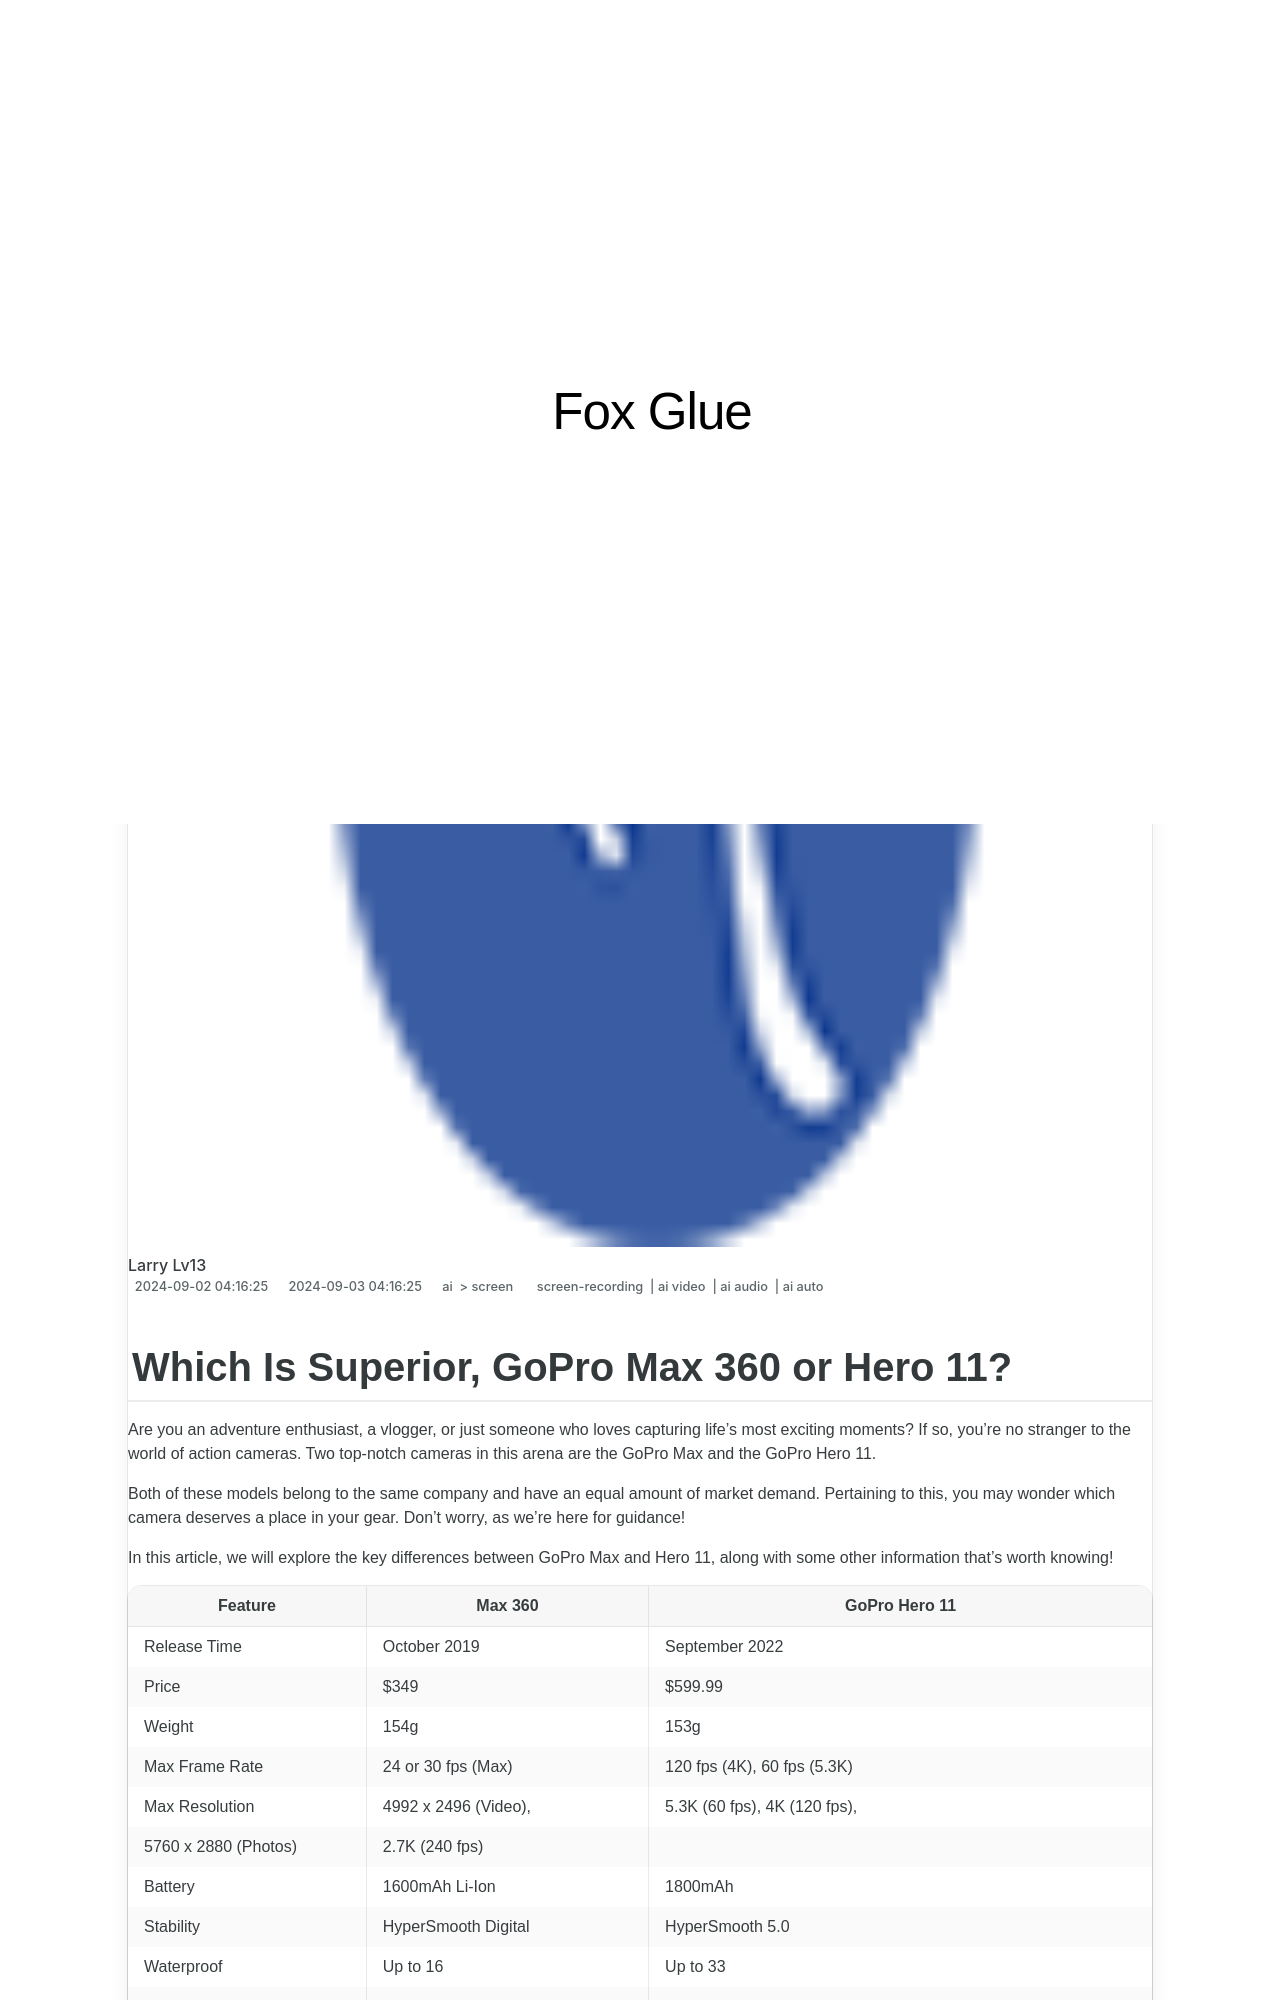

repository: techidaily/site-fox-glue · page: updated-which-is-superior-gopro-max-360-or-hero-11-in-2024/index.html · generator: jekyll

---
title: "[Updated] Which Is Superior, GoPro Max 360 or Hero 11, In 2024"
date: 2024-06-09 19:57:52
updated: 2024-06-11 10:20:57
tags: 
  - screen-recording
  - ai video
  - ai audio
  - ai auto
categories: 
  - ai
  - screen
description: "This Article Describes [Updated] Which Is Superior, GoPro Max 360 or Hero 11, In 2024"
excerpt: "This Article Describes [Updated] Which Is Superior, GoPro Max 360 or Hero 11, In 2024"
keywords: "\"GoPro vs Keymission (Edge),Choose Best Action Cam,GoPro Edge vs Keymission,Superior Action Cams,V5 Edge or Keymission?,High-Quality Cameras Debate,Top Action Cameras Review\""
thumbnail: https://thmb.techidaily.com/f61e0cf06b5f94c52331e7280bfea34d0fc7a11feee31daa0334519a989e1892.jpg
---
